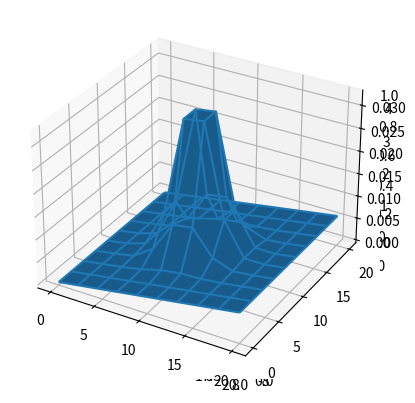

Recreate this plot in Python.
import numpy as np
import matplotlib.pyplot as plt

# Criando paraboloid

theta = np.linspace(0, 2 * np.pi, 10)
z = np.linspace(0, 1, 10)

r = np.sqrt(4 * z).reshape(-1, 1)

theta, z = np.meshgrid(theta, z)

x = r * np.cos(theta) * 4
y = r * np.sin(theta)
z = z

fig = plt.figure()
ax = plt.axes(projection='3d')

ax.plot_surface(x, y, z)
ax.plot_wireframe(x, y, z)
plt.xlim([-8, 8])
plt.ylim([-8, 8])
plt.show()

# # Criando função seno

x = np.linspace(0, 20, 10)
y = x.copy().T
x, y = np.meshgrid(x, y)
z = np.sin(x)

def rotate(x, y, angle):
    angle = np.radians(angle)
    val_x = x * np.cos(angle) - y * np.sin(angle)
    val_y = x * np.sin(angle) + y * np.cos(angle)
    return val_x, val_y

x, z = rotate(x, z, 10)

ax = plt.axes(projection='3d')
ax.plot_surface(x, y, z)
plt.xlim([0, 20])
plt.ylim([0, 20])
plt.show()

# Criando função gaussiana

def gaussian_3d(x, y, mx, my, sx, sy):
    exp = - (((x - mx) ** 2) / (2 * sx ** 2) + ((y - my) ** 2) / (2 * sy ** 2))
    return (1 / (2 * np.pi * sx * sy)) * (np.e ** exp)

def gaussian_3d_with_rotate(axis, mx, my, sx, sy, theta = 0):
    x = axis
    y = axis.copy().T
    x, y = np.meshgrid(x, y)
    z = gaussian_3d(x, y, mx, my, sx, sy)
    
    x, z = rotate(x, z, np.radians(theta))
    
    return x, y, z

axis = np.linspace(0, 20, 10)
x, y, z = gaussian_3d_with_rotate(axis, 10, 10, 2, 2, 1)

print(x)
print(y)
print(z)

ax = plt.axes(projection='3d')
ax.plot_surface(x, y, z)
ax.plot_wireframe(x, y, z)
plt.show()